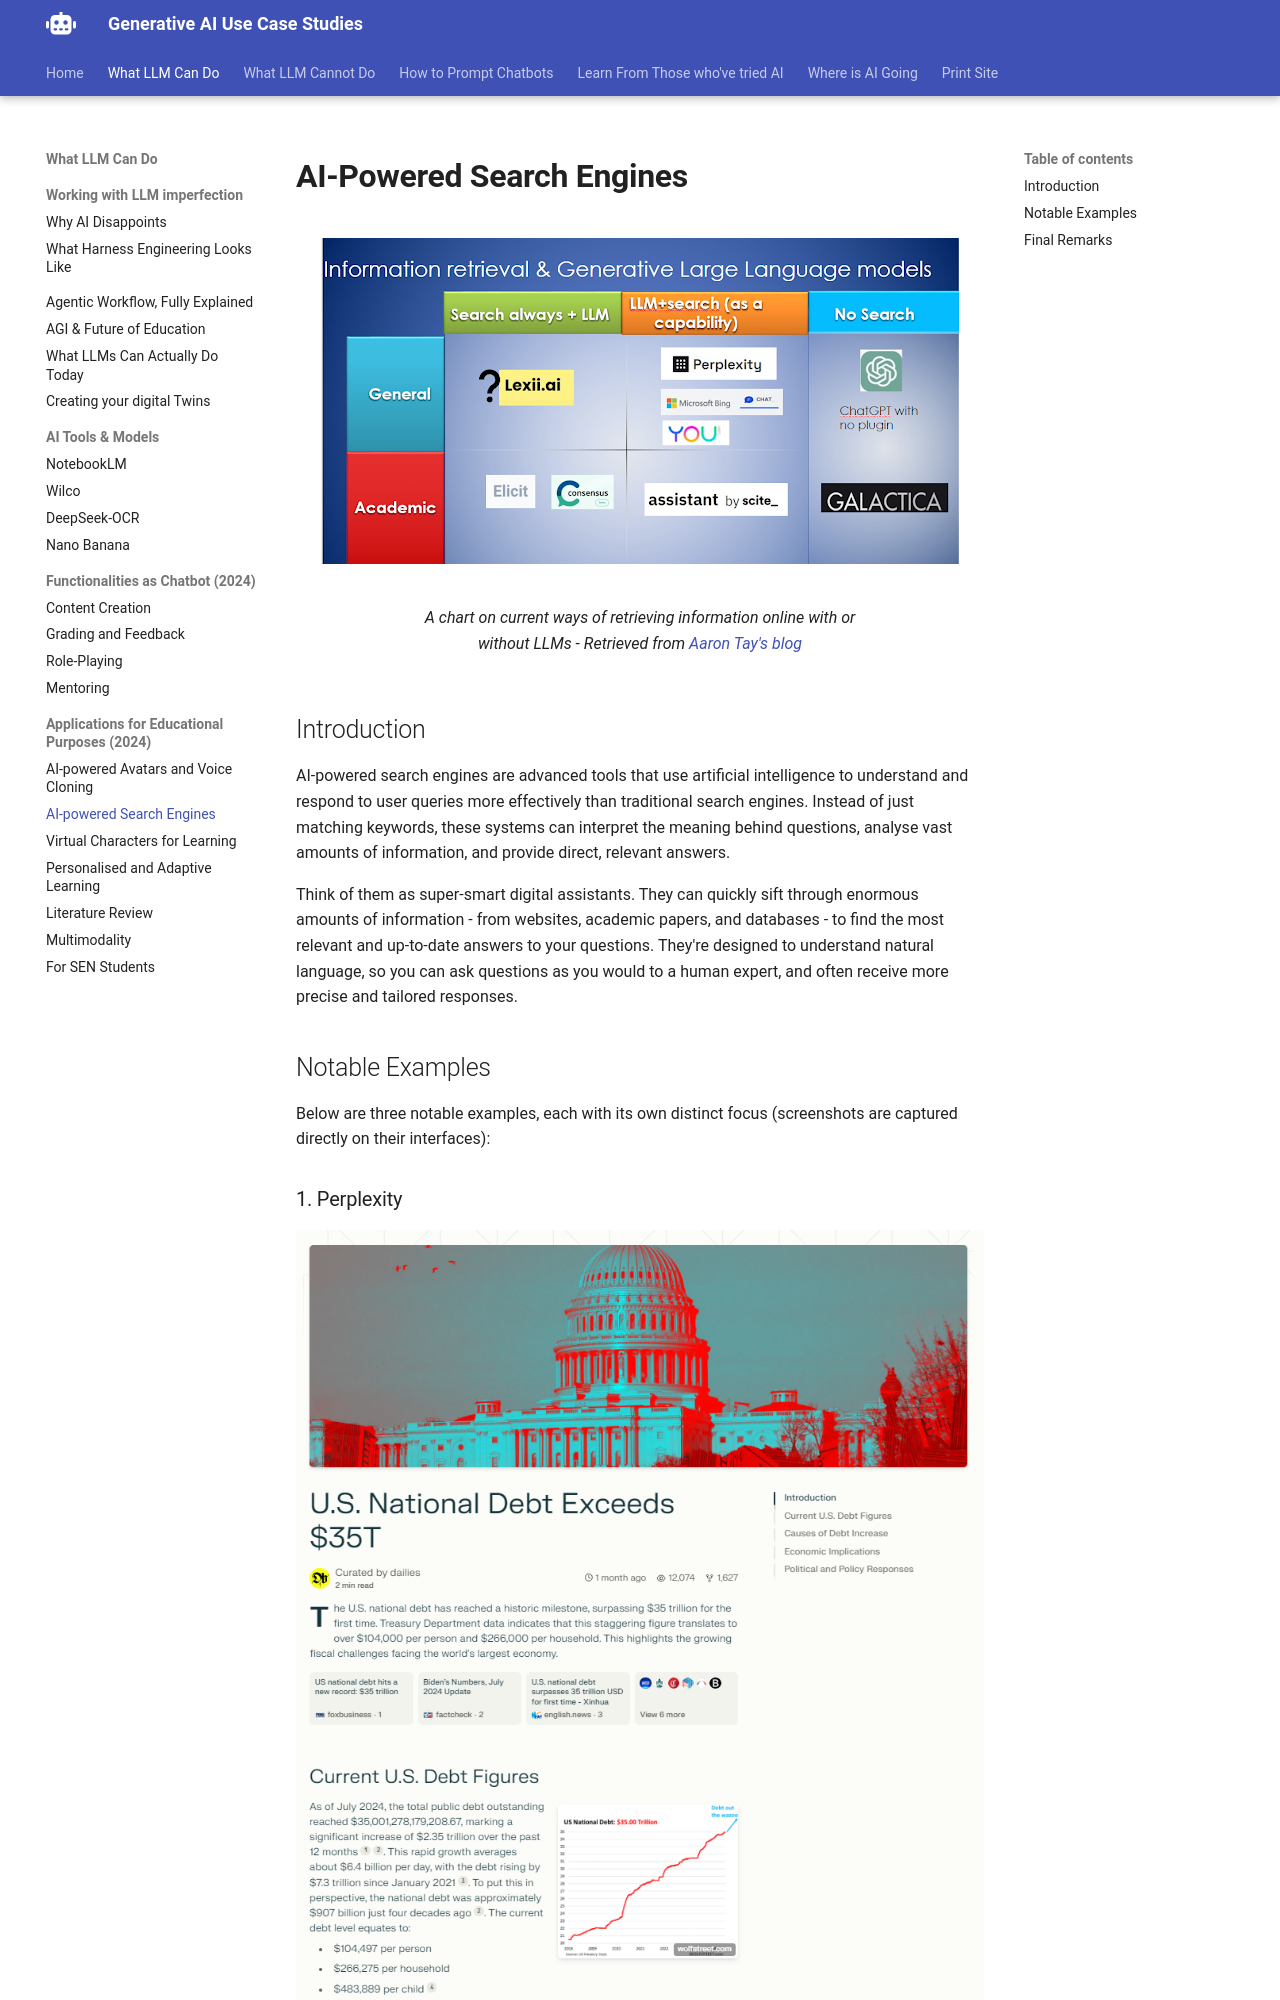

repository: Georgechengtai/Generative-AI-use-case-studies · page: search-engine/index.html · generator: mkdocs

# AI-Powered Search Engines

<figure markdown="span">
  ![A chart on current ways of retrieving information online with or without LLMs](images/searchllms.png){ loading=lazy }
  <figcaption>A chart on current ways of retrieving information online with or without LLMs - Retrieved from <a href="https://musingsaboutlibrarianship.blogspot.com/2023/04/41-different-ways-large-language-models.html" target="_blank" rel="noopener">Aaron Tay's blog</a> </figcaption>
</figure>
